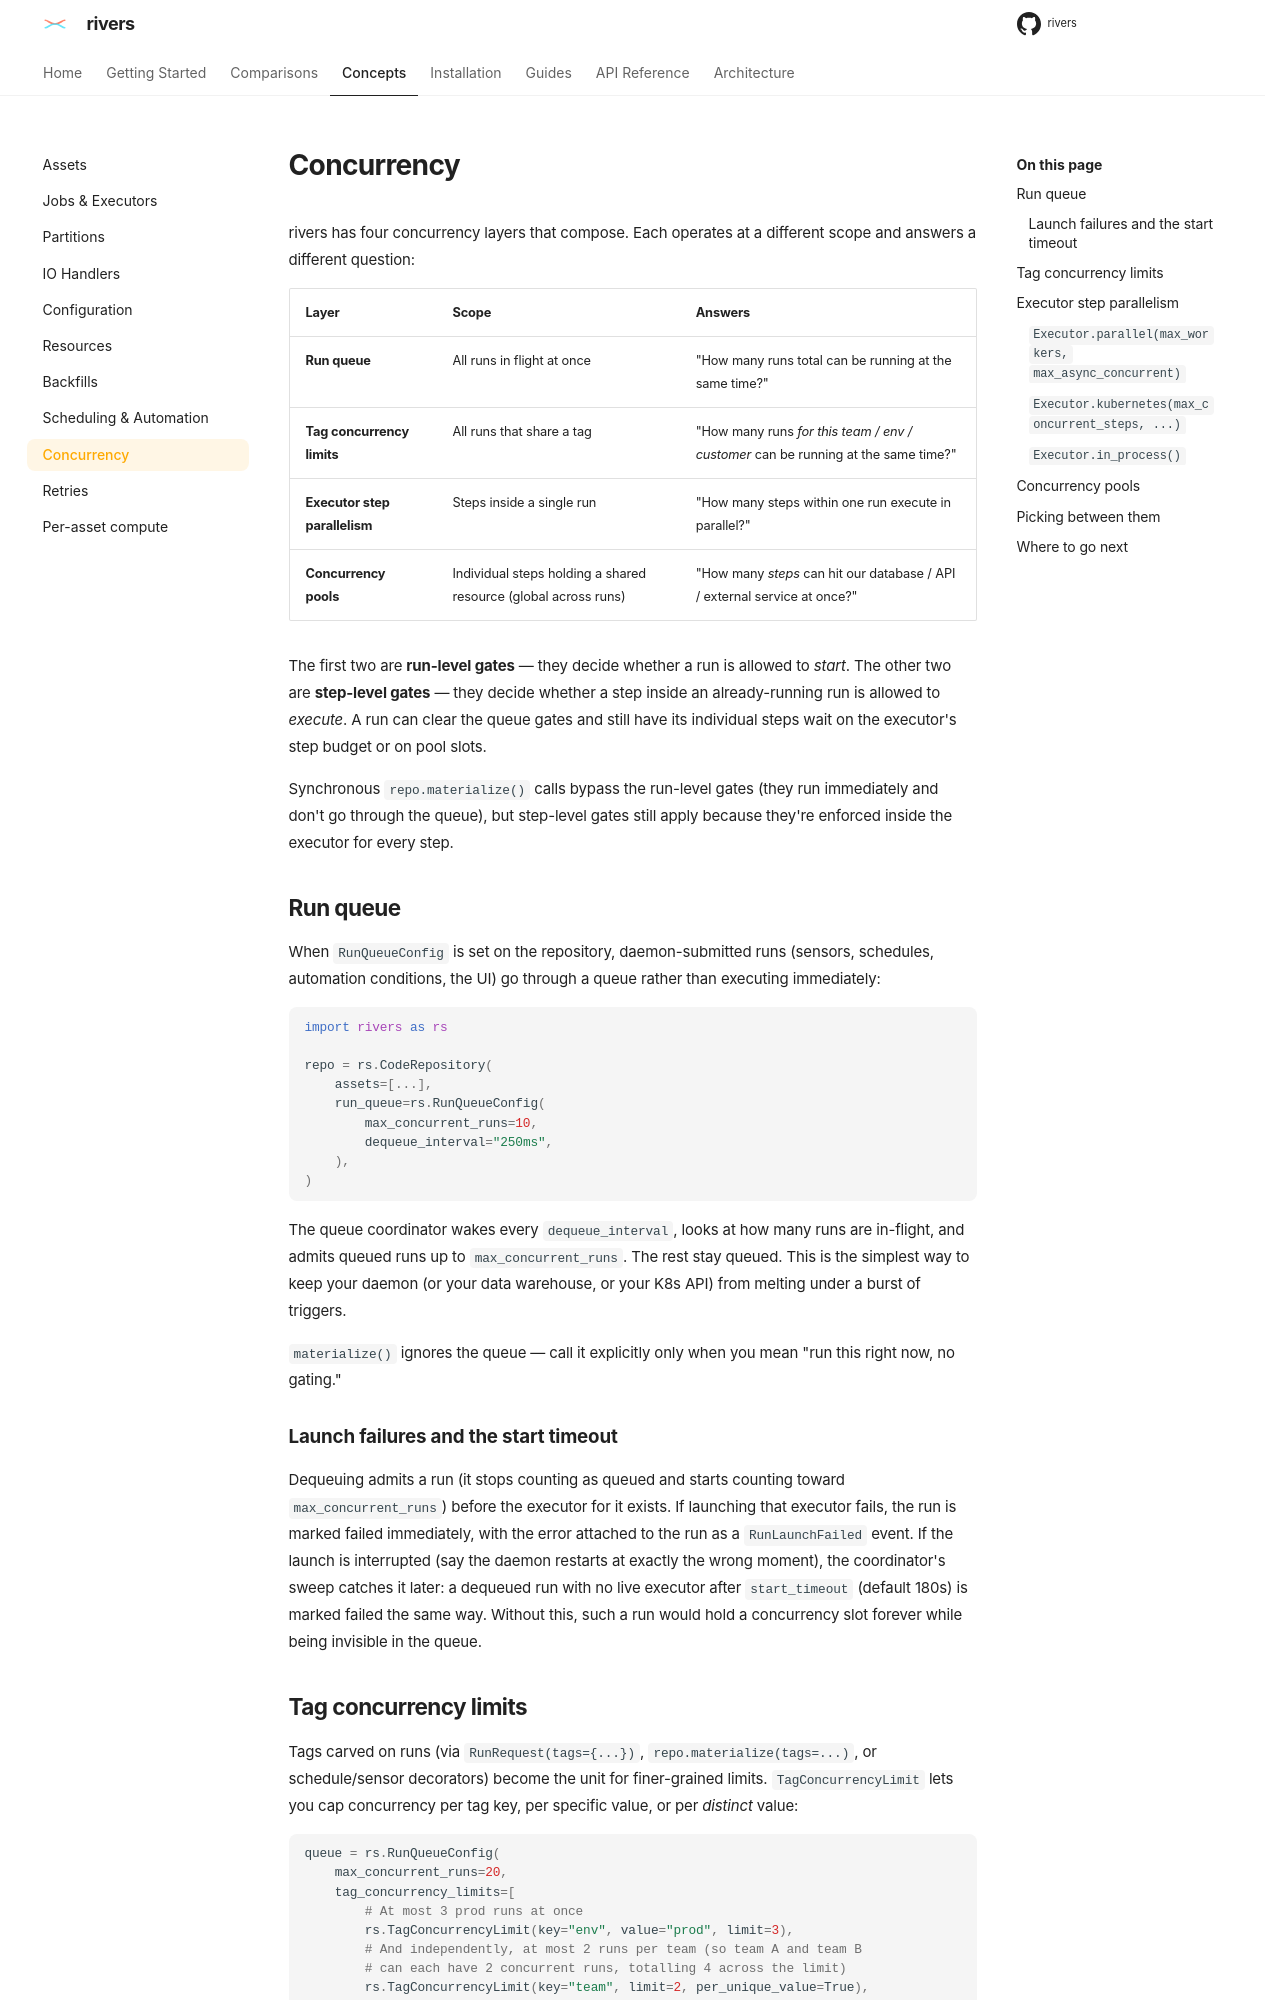

repository: ion-elgreco/rivers · page: 0.4.1/concepts/concurrency/index.html · generator: mkdocs

# Concurrency

rivers has four concurrency layers that compose. Each operates at a different scope and answers a different question:

| Layer | Scope | Answers |
|-------|-------|---------|
| **Run queue** | All runs in flight at once | "How many runs total can be running at the same time?" |
| **Tag concurrency limits** | All runs that share a tag | "How many runs *for this team / env / customer* can be running at the same time?" |
| **Executor step parallelism** | Steps inside a single run | "How many steps within one run execute in parallel?" |
| **Concurrency pools** | Individual steps holding a shared resource (global across runs) | "How many *steps* can hit our database / API / external service at once?" |

The first two are **run-level gates** — they decide whether a run is allowed to *start*. The other two are **step-level gates** — they decide whether a step inside an already-running run is allowed to *execute*. A run can clear the queue gates and still have its individual steps wait on the executor's step budget or on pool slots.

Each code location has its own run queue, tag limits, and pools. Its runs and steps count only against its own limits, so two code locations with a pool of the same name each get the full slot limit.

Synchronous `repo.materialize()` calls bypass the run-level gates (they run immediately and don't go through the queue), but step-level gates still apply because they're enforced inside the executor for every step.

## Run queue

When `RunQueueConfig` is set on the repository, daemon-submitted runs (sensors, schedules, automation conditions, the UI) go through a queue rather than executing immediately:

```python
import rivers as rs

repo = rs.CodeRepository(
    assets=[...],
    run_queue=rs.RunQueueConfig(
        max_concurrent_runs=10,
        dequeue_interval="250ms",
    ),
)
```

The queue coordinator wakes every `dequeue_interval`, looks at how many runs are in-flight, and admits queued runs up to `max_concurrent_runs`. The rest stay queued. This is the simplest way to keep your daemon (or your data warehouse, or your K8s API) from melting under a burst of triggers.

`materialize()` ignores the queue — call it explicitly only when you mean "run this right now, no gating."

### Launch failures and the start timeout

Dequeuing admits a run (it stops counting as queued and starts counting toward `max_concurrent_runs`) before the executor for it exists. If launching that executor fails, the run is marked failed immediately, with the error attached to the run as a `RunLaunchFailed` event. If the launch is interrupted (say the daemon restarts at exactly the wrong moment), the coordinator's sweep catches it later: a dequeued run with no live executor after `start_timeout` (default 180s) is marked failed the same way. Without this, such a run would hold a concurrency slot forever while being invisible in the queue.
